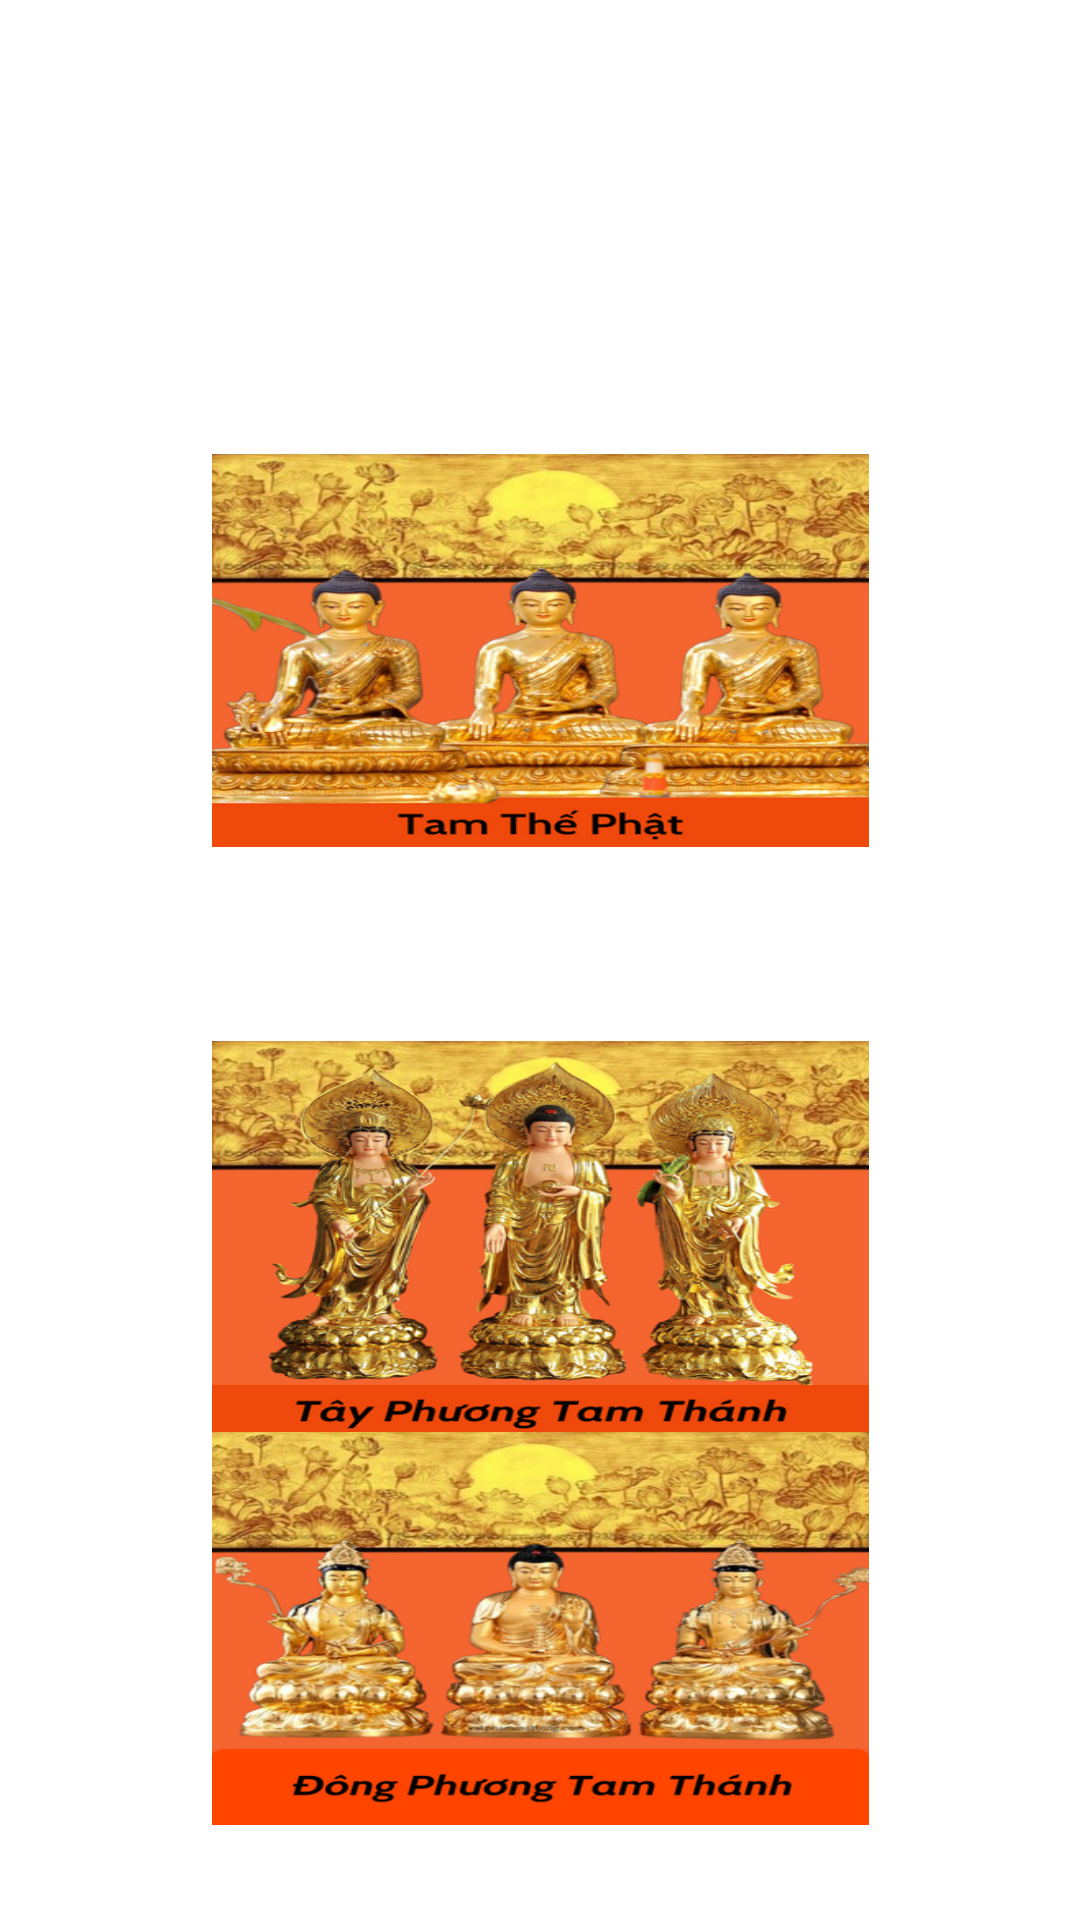

Produce the Android XML layout that renders to this screen, including the resource entries it uses.
<!-- AndroidManifest.xml: application theme Theme.ViengChua2 -->
<!-- res/layout/activity_viengphat.xml -->
<?xml version="1.0" encoding="utf-8"?>
<androidx.constraintlayout.widget.ConstraintLayout xmlns:android="http://schemas.android.com/apk/res/android"
    xmlns:app="http://schemas.android.com/apk/res-auto"
    xmlns:tools="http://schemas.android.com/tools"
    android:layout_width="match_parent"
    android:layout_height="match_parent">

    <ImageView
        android:layout_width="wrap_content"
        android:layout_height="wrap_content"
        android:scaleType="fitXY"
        app:layout_constraintBottom_toBottomOf="parent"
        app:layout_constraintEnd_toEndOf="parent"
        app:layout_constraintHorizontal_bias="0.0"
        app:layout_constraintStart_toStartOf="parent"
        app:layout_constraintTop_toTopOf="parent"
        app:layout_constraintVertical_bias="0.0"
        app:srcCompat="@drawable/viengphatbg" />

    <ImageButton
        android:id="@+id/imageButton1"
        android:layout_width="243dp"
        android:layout_height="151dp"
        android:layout_marginBottom="292dp"
        android:backgroundTint="#00F4511E"
        android:scaleType="fitXY"
        app:layout_constraintBottom_toBottomOf="parent"
        app:layout_constraintEnd_toEndOf="parent"
        app:layout_constraintStart_toStartOf="parent"
        app:layout_constraintTop_toTopOf="parent"
        app:layout_constraintVertical_bias="0.718"
        app:srcCompat="@drawable/ttpbtn" />

    <ImageButton
        android:id="@+id/imageButton2"
        android:layout_width="243dp"
        android:layout_height="151dp"
        android:backgroundTint="#00F4511E"
        android:scaleType="fitXY"
        app:layout_constraintBottom_toBottomOf="parent"
        app:layout_constraintEnd_toEndOf="parent"
        app:layout_constraintStart_toStartOf="parent"
        app:layout_constraintTop_toTopOf="parent"
        app:layout_constraintVertical_bias="0.689"
        app:srcCompat="@drawable/tpttbtn" />

    <ImageButton
        android:id="@+id/imageButton3"
        android:layout_width="243dp"
        android:layout_height="151dp"
        android:backgroundTint="#00F4511E"
        android:scaleType="fitXY"
        app:layout_constraintBottom_toBottomOf="parent"
        app:layout_constraintEnd_toEndOf="parent"
        app:layout_constraintStart_toStartOf="parent"
        app:layout_constraintTop_toTopOf="parent"
        app:layout_constraintVertical_bias="0.956"
        app:srcCompat="@drawable/dsttbtn" />

</androidx.constraintlayout.widget.ConstraintLayout>
<!-- resources referenced by this layout -->
<resources>
  <!-- drawable dsttbtn: png bitmap (drawable, 256819 bytes) -->
  <!-- drawable tpttbtn: png bitmap (drawable, 291615 bytes) -->
  <!-- drawable ttpbtn: png bitmap (drawable, 294593 bytes) -->
  <style name="Theme.ViengChua2" parent="Theme.MaterialComponents.DayNight.DarkActionBar">
          
          <item name="colorPrimary">@color/black</item>
          <item name="colorPrimaryVariant">@color/black</item>
          <item name="colorOnPrimary">@color/black</item>
          
          <item name="colorSecondary">@color/black</item>
          <item name="colorSecondaryVariant">@color/black</item>
          <item name="colorOnSecondary">@color/black</item>
          
          <item name="android:statusBarColor">?attr/colorPrimaryVariant</item>
          
      </style>
  <!-- not gathered from this repository: default colours our renderer supplied (Android Studio template values) -->
  <color name="black">#FF000000</color>
</resources>
